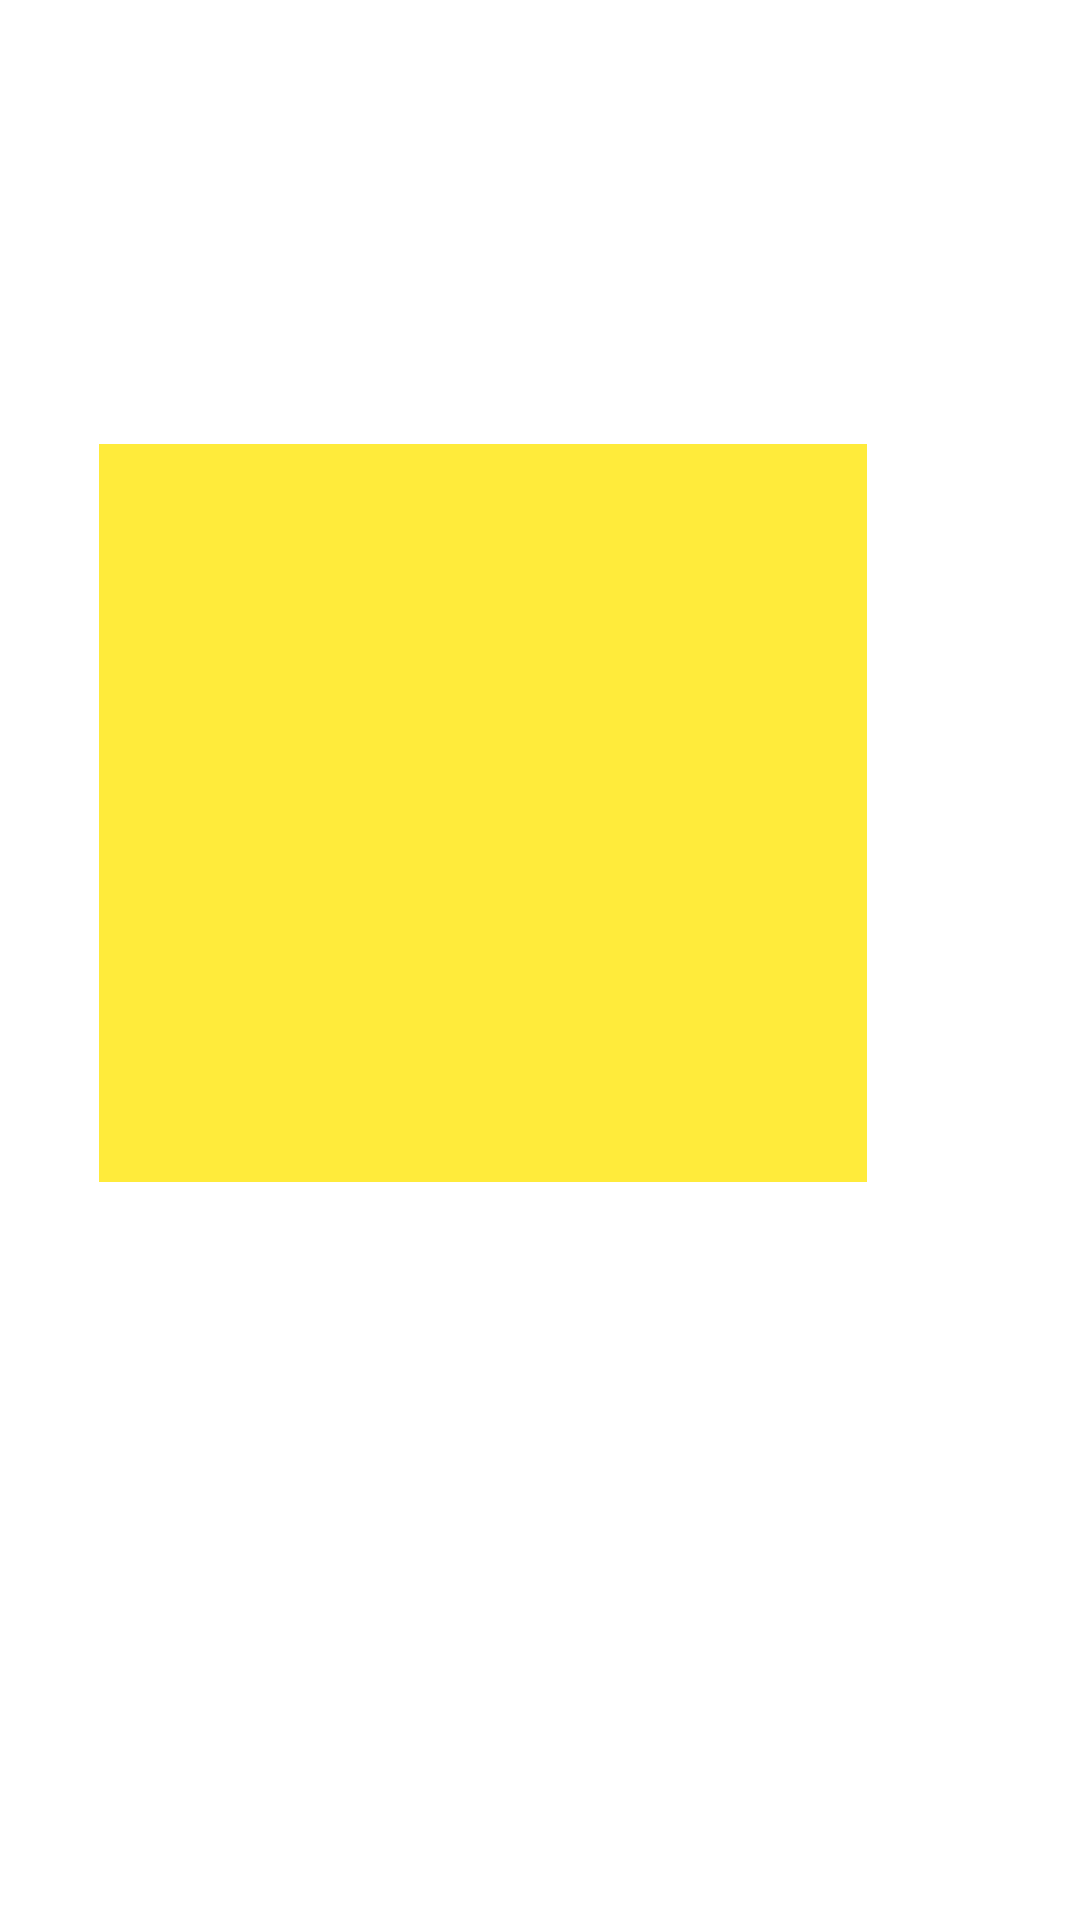

Write the Android layout XML for this screen, with the resource values it uses.
<!-- AndroidManifest.xml: application theme AppTheme -->
<!-- res/layout/fragment_map.xml -->
<?xml version="1.0" encoding="utf-8"?>
<RelativeLayout xmlns:android="http://schemas.android.com/apk/res/android"
    android:layout_width="match_parent"
    android:layout_height="match_parent"
    android:background="@android:color/white">

    <LinearLayout
        android:id="@+id/colorbox"
        android:layout_width="256dp"
        android:layout_height="246dp"
        android:layout_alignParentEnd="true"
        android:layout_alignParentRight="true"
        android:layout_alignParentBottom="true"
        android:layout_marginEnd="71dp"
        android:layout_marginRight="71dp"
        android:layout_marginBottom="246dp"
        android:background="#FFEB3B"
        android:orientation="vertical"></LinearLayout>
</RelativeLayout>
<!-- resources referenced by this layout -->
<resources>
  <style name="AppTheme" parent="Theme.AppCompat.Light.DarkActionBar">
          
          <item name="colorPrimary">@color/colorPrimary</item>
          <item name="colorPrimaryDark">@color/colorPrimaryDark</item>
          <item name="colorAccent">@color/colorAccent</item>
      </style>
  <!-- not gathered from this repository: default colours our renderer supplied (Android Studio template values) -->
  <color name="colorPrimary">#FF6200EE</color>
  <color name="colorPrimaryDark">#FF3700B3</color>
  <color name="colorAccent">#FF03DAC5</color>
</resources>
